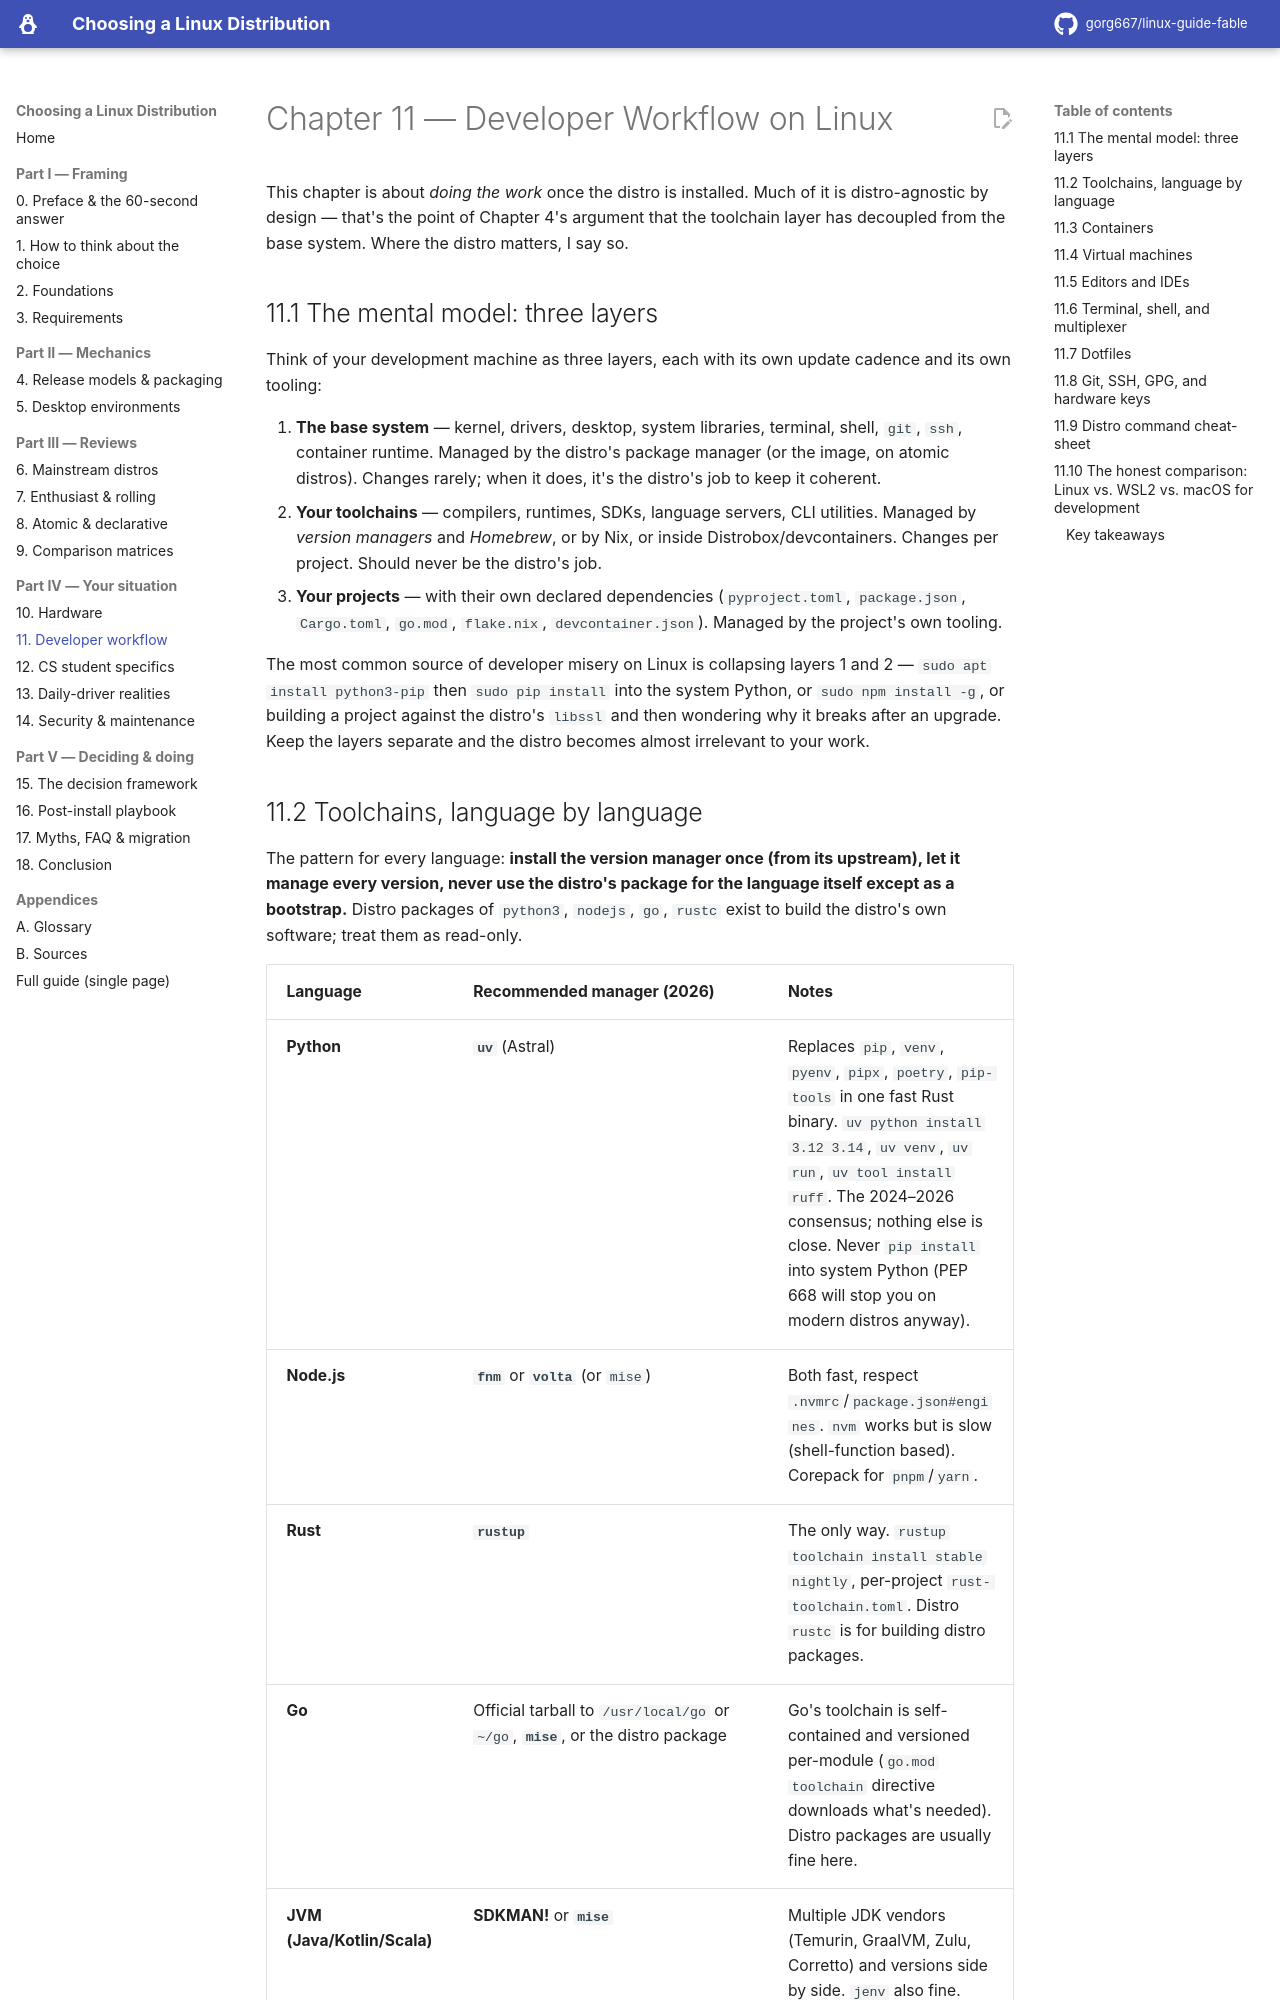

repository: gorg667/linux-guide-fable · page: 11-developer-workflow/index.html · generator: mkdocs

# Chapter 11 — Developer Workflow on Linux

This chapter is about *doing the work* once the distro is installed. Much of it is distro-agnostic by design — that's the point of Chapter 4's argument that the toolchain layer has decoupled from the base system. Where the distro matters, I say so.

## 11.1 The mental model: three layers

Think of your development machine as three layers, each with its own update cadence and its own tooling:

1. **The base system** — kernel, drivers, desktop, system libraries, terminal, shell, `git`, `ssh`, container runtime. Managed by the distro's package manager (or the image, on atomic distros). Changes rarely; when it does, it's the distro's job to keep it coherent.
2. **Your toolchains** — compilers, runtimes, SDKs, language servers, CLI utilities. Managed by *version managers* and *Homebrew*, or by Nix, or inside Distrobox/devcontainers. Changes per project. Should never be the distro's job.
3. **Your projects** — with their own declared dependencies (`pyproject.toml`, `package.json`, `Cargo.toml`, `go.mod`, `flake.nix`, `devcontainer.json`). Managed by the project's own tooling.

The most common source of developer misery on Linux is collapsing layers 1 and 2 — `sudo apt install python3-pip` then `sudo pip install` into the system Python, or `sudo npm install -g`, or building a project against the distro's `libssl` and then wondering why it breaks after an upgrade. Keep the layers separate and the distro becomes almost irrelevant to your work.
